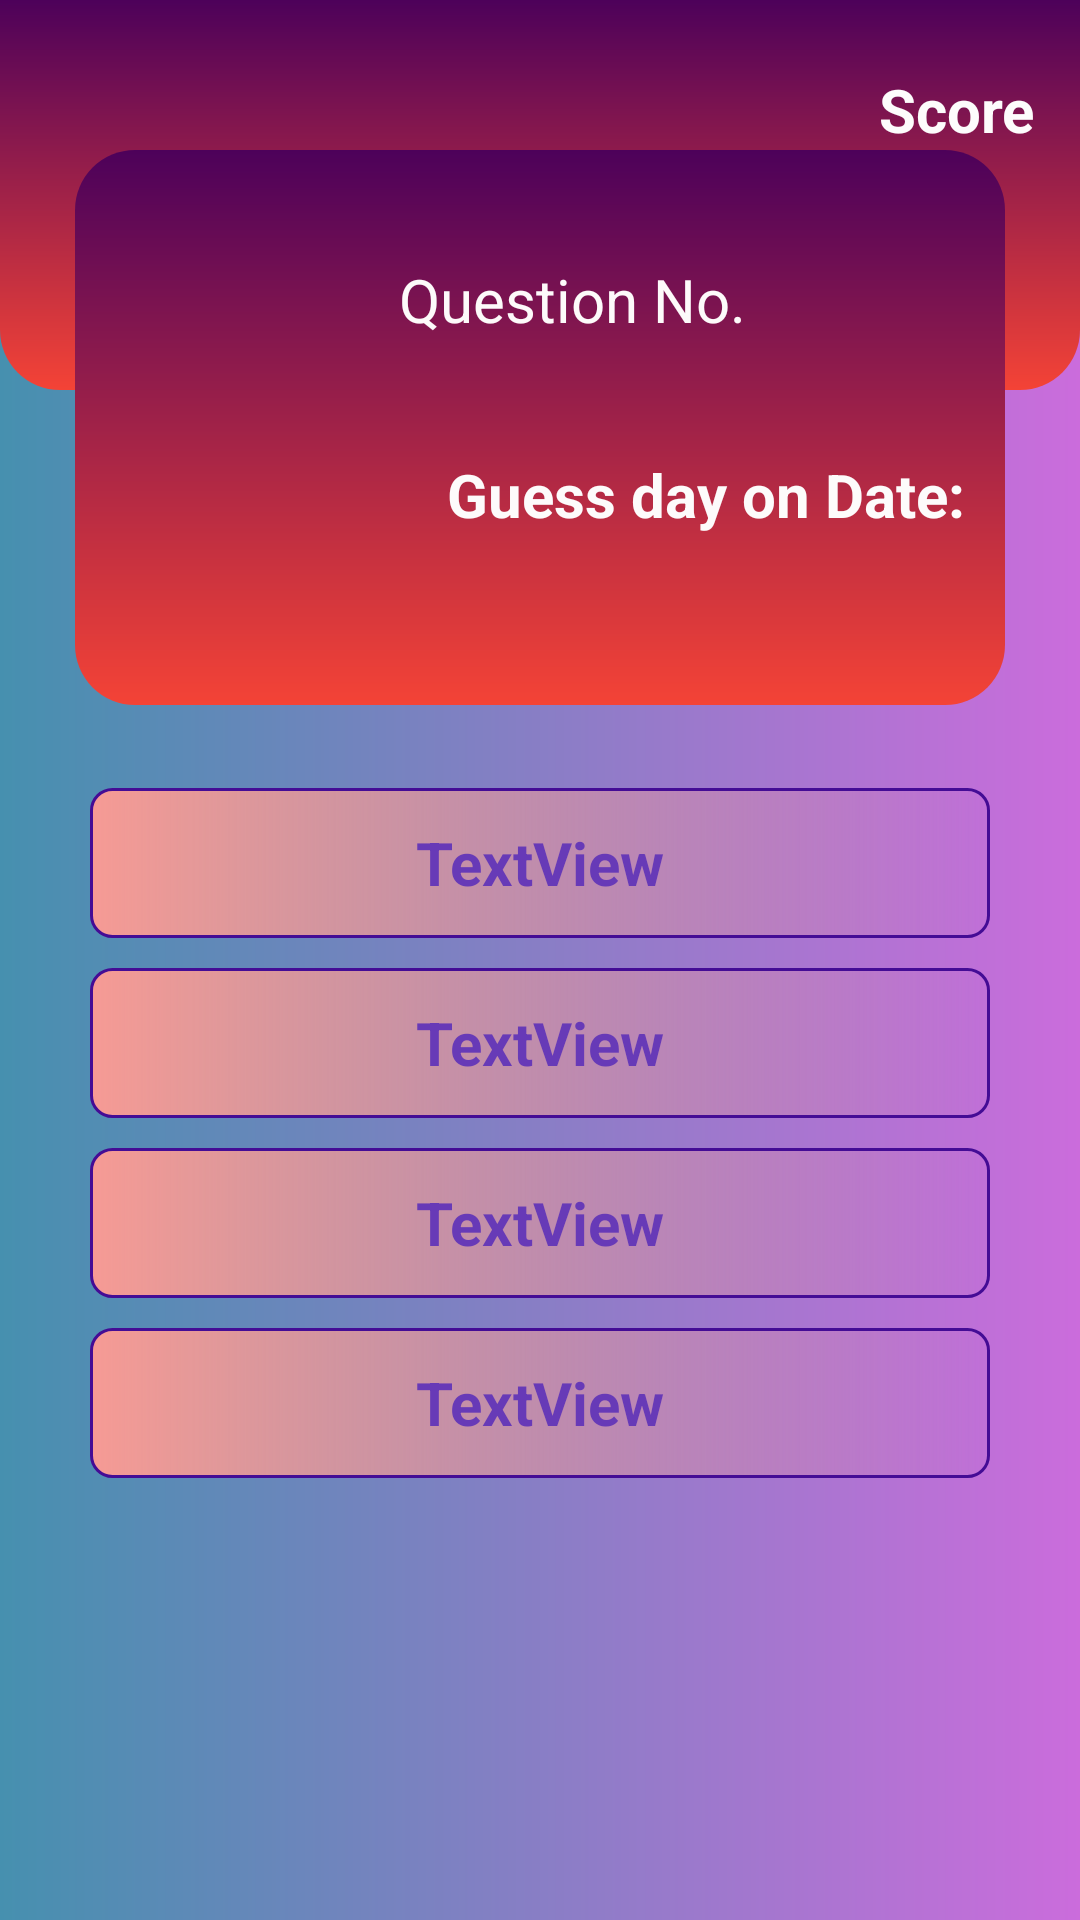

Layout XML and referenced resources for this Android screen:
<!-- AndroidManifest.xml: application theme Theme.Quiz_Time2 -->
<!-- res/layout/activity_quiz_nor.xml -->
<?xml version="1.0" encoding="utf-8"?>
<androidx.constraintlayout.widget.ConstraintLayout xmlns:android="http://schemas.android.com/apk/res/android"
    xmlns:app="http://schemas.android.com/apk/res-auto"
    xmlns:tools="http://schemas.android.com/tools"
    android:layout_width="match_parent"
    android:layout_height="match_parent"
    android:background="@drawable/background53"
    tools:context=".QuizNorActivity">

    <TextView
        android:id="@+id/textView"
        android:layout_width="match_parent"
        android:layout_height="130dp"
        android:background="@drawable/background_bottom"
        android:text=" "
        app:layout_constraintEnd_toEndOf="parent"
        app:layout_constraintStart_toStartOf="parent"
        app:layout_constraintTop_toTopOf="parent" />

    <ImageView
        android:id="@+id/imageView"
        android:layout_width="match_parent"
        android:layout_height="185dp"
        android:layout_marginStart="25dp"
        android:layout_marginLeft="25dp"
        android:layout_marginTop="50dp"
        android:layout_marginEnd="25dp"
        android:layout_marginRight="25dp"
        app:layout_constraintEnd_toEndOf="parent"
        app:layout_constraintHorizontal_bias="0.0"
        app:layout_constraintStart_toStartOf="parent"
        app:layout_constraintTop_toTopOf="parent"
        app:srcCompat="@drawable/background52" />

    <ImageView
        android:id="@+id/imageView2"
        android:layout_width="100dp"
        android:layout_height="130dp"
        android:layout_marginEnd="230dp"
        android:layout_marginRight="230dp"
        android:layout_marginBottom="5dp"
        app:layout_constraintBottom_toBottomOf="@+id/imageView"
        app:layout_constraintEnd_toEndOf="@+id/imageView"
        app:layout_constraintHorizontal_bias="0.483"
        app:layout_constraintStart_toStartOf="@+id/imageView"
        app:layout_constraintTop_toTopOf="@+id/imageView"
        app:layout_constraintVertical_bias="0.6"
        app:srcCompat="@drawable/quiz1" />

    <TextView
        android:id="@+id/question_num1"
        android:layout_width="150dp"
        android:layout_height="40dp"
        android:gravity="center"
        android:hint="Question No."
        android:textColor="#FBFAFA"
        android:textColorHint="#FDFAFA"
        android:textSize="20dp"
        app:layout_constraintBottom_toBottomOf="@+id/imageView"
        app:layout_constraintEnd_toEndOf="@+id/imageView"
        app:layout_constraintHorizontal_bias="0.0"
        app:layout_constraintStart_toEndOf="@+id/imageView2"
        app:layout_constraintTop_toTopOf="@+id/imageView"
        app:layout_constraintVertical_bias="0.208" />

    <TextView
        android:id="@+id/Question1"
        android:layout_width="match_parent"
        android:layout_height="90dp"
        android:layout_marginStart="140dp"
        android:layout_marginLeft="140dp"
        android:layout_marginEnd="30dp"
        android:layout_marginRight="30dp"
        android:gravity="center"
        android:hint="Guess day on Date:"
        android:textColor="#F8F4F4"
        android:textColorHint="#FDFBFB"
        android:textSize="20dp"
        android:textStyle="bold"
        app:layout_constraintBottom_toBottomOf="@+id/imageView"
        app:layout_constraintEnd_toEndOf="@+id/imageView"
        app:layout_constraintHorizontal_bias="0.843"
        app:layout_constraintStart_toEndOf="@+id/imageView2"
        app:layout_constraintTop_toBottomOf="@+id/question_num1"
        app:layout_constraintVertical_bias="0.0" />

    <LinearLayout
        android:id="@+id/linearLayout"
        android:layout_width="match_parent"
        android:layout_height="wrap_content"
        android:layout_marginStart="30dp"
        android:layout_marginLeft="30dp"
        android:layout_marginTop="100dp"
        android:layout_marginEnd="30dp"
        android:layout_marginRight="30dp"
        android:layout_marginBottom="230dp"
        android:orientation="vertical"
        app:layout_constraintBottom_toBottomOf="parent"
        app:layout_constraintEnd_toEndOf="parent"
        app:layout_constraintStart_toStartOf="parent"
        app:layout_constraintTop_toBottomOf="@+id/imageView">

        <TextView
            android:id="@+id/optionA1"
            android:layout_width="match_parent"
            android:layout_height="50dp"
            android:layout_marginTop="10dp"
            android:background="@drawable/option_unselected"
            android:gravity="center"
            android:padding="10dp"
            android:text="TextView"
            android:textColor="#673AB7"
            android:textSize="20dp"
            android:textStyle="bold" />

        <TextView
            android:id="@+id/optionB1"
            android:layout_width="match_parent"
            android:layout_height="50dp"
            android:layout_marginTop="10dp"
            android:background="@drawable/option_unselected"
            android:gravity="center"
            android:padding="10dp"
            android:text="TextView"
            android:textColor="#673AB7"
            android:textSize="20dp"
            android:textStyle="bold" />

        <TextView
            android:id="@+id/optionC1"
            android:layout_width="match_parent"
            android:layout_height="50dp"
            android:layout_marginTop="10dp"
            android:background="@drawable/option_unselected"
            android:gravity="center"
            android:padding="10dp"
            android:text="TextView"
            android:textColor="#673AB7"
            android:textSize="20dp"
            android:textStyle="bold" />

        <TextView
            android:id="@+id/optionD1"
            android:layout_width="match_parent"
            android:layout_height="50dp"
            android:layout_marginTop="10dp"
            android:background="@drawable/option_unselected"
            android:gravity="center"
            android:padding="10dp"
            android:text="TextView"
            android:textColor="#673AB7"
            android:textSize="20dp"
            android:textStyle="bold" />

    </LinearLayout>

    <TextView
        android:id="@+id/Score999"
        android:layout_width="wrap_content"
        android:layout_height="wrap_content"
        android:hint="Score"
        android:textColor="#FDFCFC"
        android:textColorHint="#FDFCFC"
        android:textSize="20dp"
        android:textStyle="bold"
        app:layout_constraintBottom_toTopOf="@+id/question_num1"
        app:layout_constraintEnd_toEndOf="parent"
        app:layout_constraintHorizontal_bias="0.951"
        app:layout_constraintStart_toStartOf="parent"
        app:layout_constraintTop_toTopOf="@+id/textView"
        app:layout_constraintVertical_bias="0.433" />


</androidx.constraintlayout.widget.ConstraintLayout>
<!-- resources referenced by this layout -->
<resources>
  <!-- drawable background52 (drawable) -->
  <?xml version="1.0" encoding="utf-8"?>
  <shape xmlns:android="http://schemas.android.com/apk/res/android">
  <gradient android:startColor="@color/Rage" android:endColor="@color/thor"
      android:angle="270"/>
  <corners android:radius="20dp"/>
  </shape>
  <!-- drawable background53 (drawable) -->
  <?xml version="1.0" encoding="utf-8"?>
  <shape xmlns:android="http://schemas.android.com/apk/res/android">
  <gradient android:startColor="@color/White105" android:endColor="@color/water"/>
  </shape>
  <!-- drawable background_bottom (drawable) -->
  <?xml version="1.0" encoding="utf-8"?>
  <shape xmlns:android="http://schemas.android.com/apk/res/android">
  <gradient android:startColor="@color/Rage" android:endColor="@color/thor"
      android:angle="270"/>
      <corners android:bottomLeftRadius="20dp" android:bottomRightRadius="20dp"/>
  </shape>
  <!-- drawable option_unselected (drawable) -->
  <?xml version="1.0" encoding="utf-8"?>
  <shape xmlns:android="http://schemas.android.com/apk/res/android">
  <gradient android:startColor="#F69A94"/>
      <stroke android:color="#440C95" android:width="1dp"/>
  
  
  
      <corners android:radius="7dp"/>
  </shape>
  <style name="Theme.Quiz_Time2" parent="Theme.MaterialComponents.DayNight.DarkActionBar">
          
          <item name="colorPrimary">@color/purple_500</item>
          <item name="colorPrimaryVariant">@color/purple_700</item>
          <item name="colorOnPrimary">@color/white</item>
          
          <item name="colorSecondary">@color/teal_200</item>
          <item name="colorSecondaryVariant">@color/teal_700</item>
          <item name="colorOnSecondary">@color/black</item>
          
          <item name="android:statusBarColor" tools:targetApi="l">?attr/colorPrimaryVariant</item>
          
      </style>
  <color name="Rage">#4D015A</color>
  <color name="thor">#F44336</color>
  <color name="White105">#4690AF</color>
  <color name="water">#CB6CDC</color>
  <color name="purple_500">#FF6200EE</color>
  <color name="purple_700">#FF3700B3</color>
  <color name="white">#FFFFFFFF</color>
  <color name="teal_200">#FF03DAC5</color>
  <color name="teal_700">#FF018786</color>
  <color name="black">#FF000000</color>
</resources>
